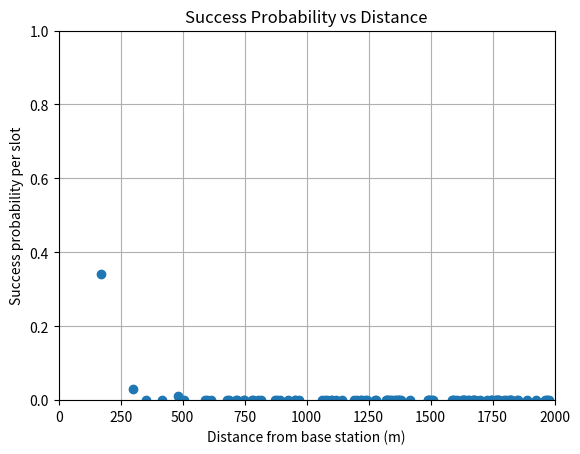
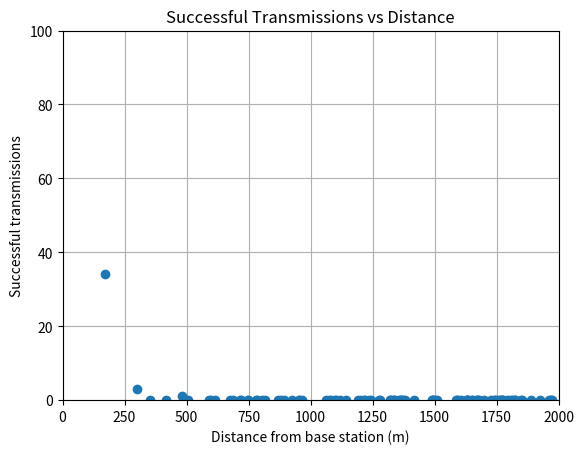

These charts were generated, in order, by the following Python code:

import numpy as np
import pandas as pd
import matplotlib.pyplot as plt


def communication_simulation(parameters):

    # -------------------------------
    # 1. Parameters
    # -------------------------------

    topology_parameters = parameters["topology"]
    number_of_nodes = topology_parameters["number_of_nodes"]
    radius = topology_parameters["radius"]

    transmission_parameters = parameters["transmission"]
    time_slots = transmission_parameters["time_slots"]
    zone_limits = np.array(transmission_parameters["zone_limits"])
    zone_probabilities = np.array(transmission_parameters["zone_probabilities"])

    channel_parameters = parameters["channel"]
    wavelength = channel_parameters["wavelength"]
    bandwidth = channel_parameters["bandwidth"]
    temperature = channel_parameters["temperature"]
    gamma_threshold = channel_parameters["gamma_threshold"]

    # Θερμικός θόρυβος: N = k * T * B
    boltzmann_constant = 1.38 * 10**(-23)
    noise = boltzmann_constant * temperature * bandwidth

    # -------------------------------
    # 2. Random generator
    # -------------------------------

    random_generator = np.random.default_rng(seed=42)

    # -------------------------------
    # 3. Random node positions
    # -------------------------------

    # Ομοιόμορφη τυχαία κατανομή μέσα στον κύκλο

    distance = radius * np.sqrt(
        random_generator.random(number_of_nodes)
    )

    angle = 2 * np.pi * random_generator.random(number_of_nodes)

    # Συντεταγμένες των κόμβων
    x = distance * np.cos(angle)
    y = distance * np.sin(angle)

    # -------------------------------
    # 4. Transmission probability by zone
    # -------------------------------

    node_zone_indices = np.digitize(distance, zone_limits)

    node_probabilities = zone_probabilities[node_zone_indices]

    # -------------------------------
    # 5. Free-space path loss
    # -------------------------------

    # PL(dB) = 20 * log10(4 * π * d / λ)

    path_loss_db = 20 * np.log10(
        4 * np.pi * distance / wavelength
    )

    # Μετατροπή από dB σε γραμμική μορφή
    path_loss = 10 ** (-path_loss_db / 10)

    # -------------------------------
    # 6. Successful transmissions counter
    # -------------------------------

    # Μετρητής επιτυχημένων μεταφορών για κάθε κόμβο

    successful_transmissions = np.zeros(number_of_nodes, dtype=int)

    # -------------------------------
    # 7. Simulation over time slots
    # -------------------------------

    for slot in range(1, time_slots + 1):

        # Μία τυχαία τιμή για κάθε κόμβο
        random_values = random_generator.random(number_of_nodes)

        # Επιλογή κόμβων που εκπέμπουν
        transmit = random_values < node_probabilities

        transmitting_nodes = np.where(transmit)[0]

        # Πλήθος κόμβων που εκπέμπουν στο συγκεκριμένο slot
        N = np.sum(transmit)

        # -------------------------------
        # Exponential fading
        # -------------------------------

        fading = random_generator.exponential(size=N)

        # -------------------------------
        # Received power at base station
        # -------------------------------

        power_at_base_station = (
            fading * path_loss[transmitting_nodes]
        )

        # -------------------------------
        # SINR calculation
        # -------------------------------

        for i in range(N):

            node_index = transmitting_nodes[i]

            signal = power_at_base_station[i]

            # Παρεμβολή από τους υπόλοιπους κόμβους
            interference = np.sum(power_at_base_station) - signal

            # SINR = signal / (noise + interference)
            sinr = signal / (noise + interference)

            # Επιτυχής μεταφορά πακέτου
            if sinr >= gamma_threshold:
                successful_transmissions[node_index] += 1

    # -------------------------------
    # 8. Results table
    # -------------------------------

    results = pd.DataFrame({
        "node": np.arange(number_of_nodes),
        "x": x,
        "y": y,
        "distance_to_base_station": distance,
        "zone_index": node_zone_indices,
        "transmission_probability": node_probabilities,
        "path_loss_db": path_loss_db,
        "path_loss": path_loss,
        "successful_transmissions": successful_transmissions
    })

    return results


# -------------------------------
# 9. Parameters
# -------------------------------

parameters = {
    "topology": {
        "number_of_nodes": 100,
        "radius": 2000
    },

    "transmission": {
        "time_slots": 100,

        # Όρια των 20 ζωνών απόστασης
        "zone_limits": [
            100, 200, 300, 400, 500,
            600, 700, 800, 900, 1000,
            1100, 1200, 1300, 1400, 1500,
            1600, 1700, 1800, 1900, 2000
        ],

        # Πιθανότητες εκπομπής ανά ζώνη
        "zone_probabilities": [
            0.70, 0.65, 0.60, 0.55, 0.50,
            0.45, 0.40, 0.35, 0.30, 0.25,
            0.20, 0.15, 0.10, 0.08, 0.06,
            0.05, 0.05, 0.05, 0.05, 0.05
        ]
    },

    "channel": {
        # Μήκος κύματος για συχνότητα 2.4 GHz
        "wavelength": 0.125,

        # Bandwidth 20 MHz
        "bandwidth": 20 * 10**6,

        # Θερμοκρασία σε Kelvin
        "temperature": 290,

        # SINR threshold
        "gamma_threshold": 1.0
    }
}


# -------------------------------
# 10. Run simulation
# -------------------------------

results = communication_simulation(parameters)

print(results)

print(
    "\nNodes with successful packet transfer:",
    (results["successful_transmissions"] > 0).sum(),
    "out of",
    len(results)
)

print(
    "Total successful transmissions:",
    results["successful_transmissions"].sum()
)

print(
    "Proportion of nodes with successful packet transfer:",
    (results["successful_transmissions"] > 0).mean()
)


# -------------------------------
# 11. Success Probability vs Distance
# -------------------------------

# Πιθανότητα επιτυχούς μεταφοράς ανά slot για κάθε κόμβο

success_probability = (
    results["successful_transmissions"]
    / parameters["transmission"]["time_slots"]
)

plt.plot(
    results["distance_to_base_station"],
    success_probability,
    "o"
)

plt.xlabel("Distance from base station (m)")
plt.ylabel("Success probability per slot")
plt.title("Success Probability vs Distance")

plt.xlim(0, parameters["topology"]["radius"])
plt.ylim(0, 1)

plt.grid(True)
plt.show()


# -------------------------------
# 12. Successful Transmissions vs Distance
# -------------------------------

plt.plot(
    results["distance_to_base_station"],
    results["successful_transmissions"],
    "o"
)

plt.xlabel("Distance from base station (m)")
plt.ylabel("Successful transmissions")
plt.title("Successful Transmissions vs Distance")

plt.xlim(0, parameters["topology"]["radius"])
plt.ylim(0, parameters["transmission"]["time_slots"])

plt.grid(True)
plt.show()
